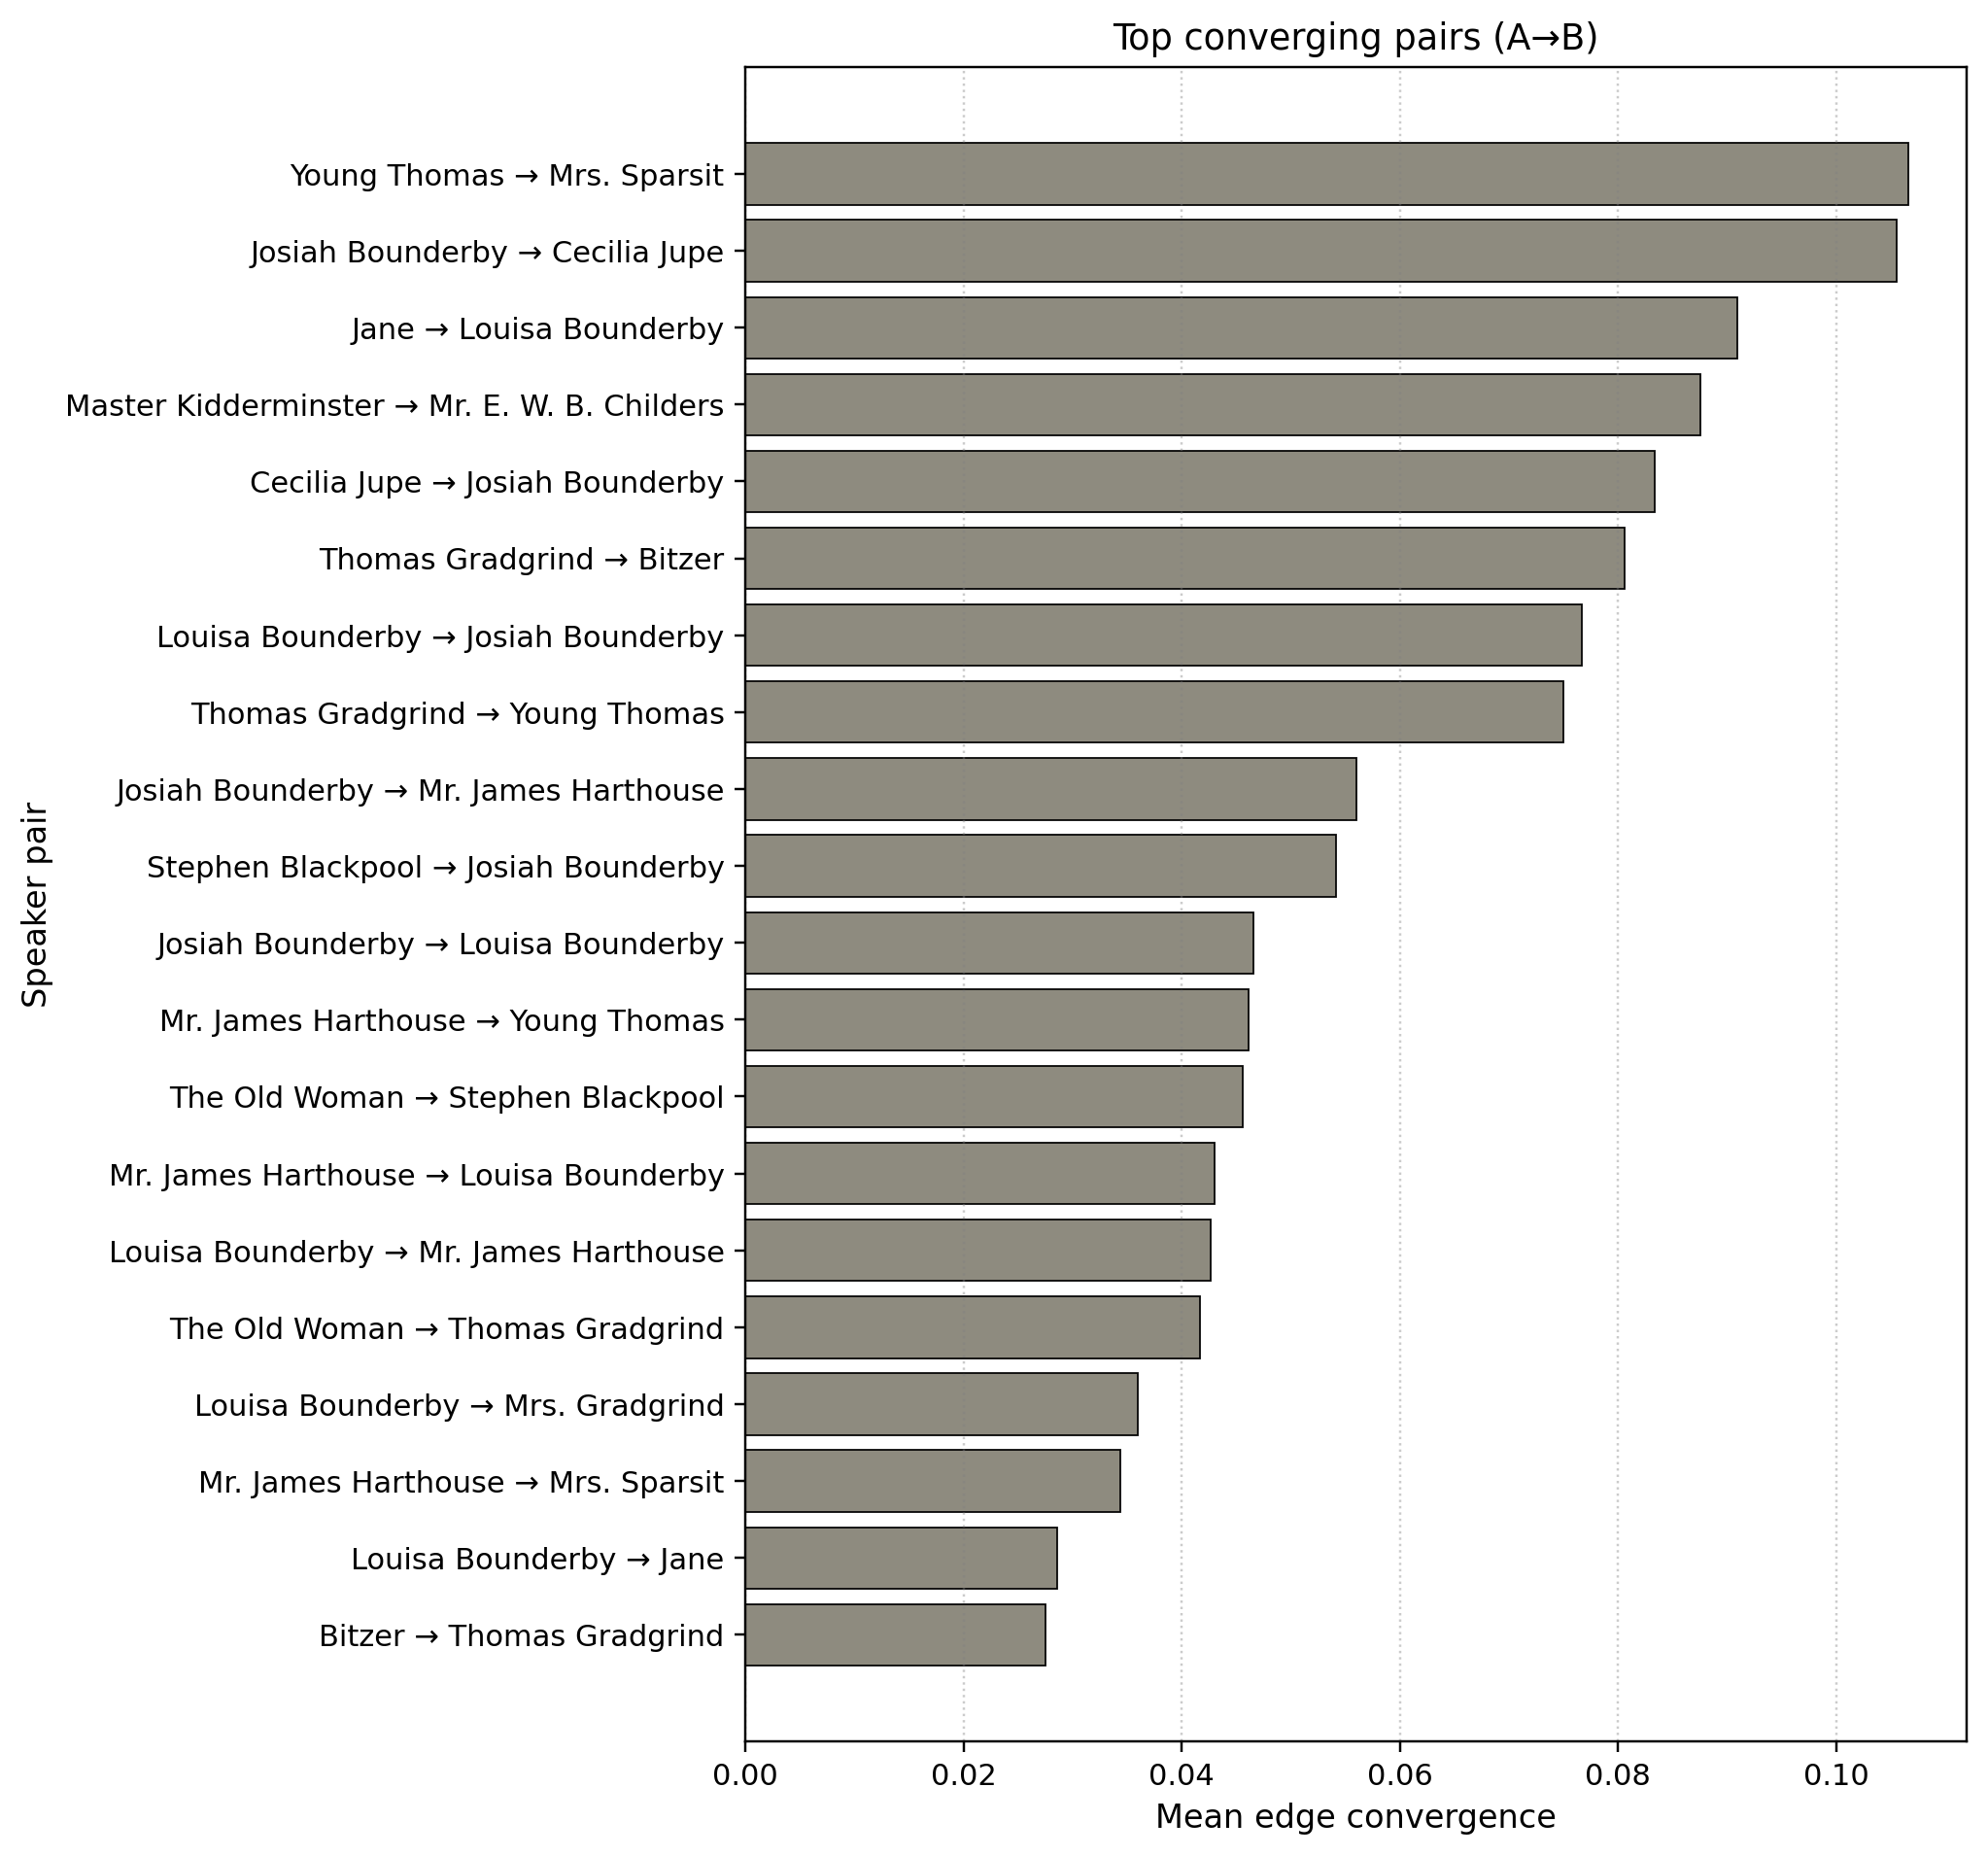

Data behind this chart, as committed beside it:
a_speaker, b_speaker, n_features, n_pairs, n_triggers_total, mean_conv, mean_conv_w, a_gender, a_category, b_gender, b_category
Young Thomas, Mrs. Sparsit, 9, 8, 34, 0.1176, 0.1066, M, major, F, major
Josiah Bounderby, Cecilia Jupe, 8, 6, 30, 0.1271, 0.1056, M, major, F, major
Jane, Louisa Bounderby, 5, 4, 11, 0.1, 0.09091, F, minor, F, major
Master Kidderminster, Mr. E. W. B. Childers, 7, 4, 20, 0.09524, 0.0875, M, minor, M, intermediate
Cecilia Jupe, Josiah Bounderby, 8, 6, 32, 0.07917, 0.08333, F, major, M, major
Thomas Gradgrind, Bitzer, 8, 7, 39, 0.08631, 0.08059, M, major, M, intermediate
Louisa Bounderby, Josiah Bounderby, 9, 7, 41, 0.06243, 0.07666, F, major, M, major
Thomas Gradgrind, Young Thomas, 8, 5, 24, 0.09583, 0.075, M, major, M, major
Josiah Bounderby, Mr. James Harthouse, 9, 18, 122, 0.05856, 0.05601, M, major, M, major
Stephen Blackpool, Josiah Bounderby, 9, 33, 177, 0.05845, 0.0541, M, major, M, major
Josiah Bounderby, Louisa Bounderby, 8, 8, 51, 0.08646, 0.04657, M, major, F, major
Mr. James Harthouse, Young Thomas, 9, 37, 146, 0.04034, 0.04609, M, major, M, major
The Old Woman, Stephen Blackpool, 9, 9, 39, 0.05988, 0.04558, F, intermediate, M, major
Mr. James Harthouse, Louisa Bounderby, 9, 24, 157, 0.04208, 0.04299, M, major, F, major
Louisa Bounderby, Mr. James Harthouse, 9, 26, 102, 0.04583, 0.04261, F, major, M, major
The Old Woman, Thomas Gradgrind, 7, 3, 16, 0.04762, 0.04167, F, intermediate, M, major
Louisa Bounderby, Mrs. Gradgrind, 8, 9, 34, 0.07937, 0.03595, F, major, F, intermediate
Mr. James Harthouse, Mrs. Sparsit, 9, 18, 97, 0.05185, 0.03436, M, major, F, major
Louisa Bounderby, Jane, 6, 5, 21, 0.03889, 0.02857, F, major, F, minor
Bitzer, Thomas Gradgrind, 9, 7, 52, 0.03122, 0.02747, M, intermediate, M, major
